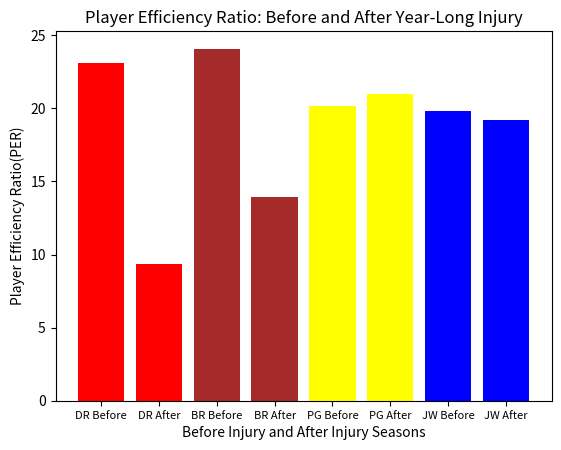

This chart was generated by the following Python code:
#!/usr/bin/env python3
# -*- coding: utf-8 -*-
"""
Created on Fri Oct 19 17:04:41 2018

@author: shriramgharpure
"""
import matplotlib.pyplot as plt
import numpy as np 
import pandas as pd
labels = ['DR Before', 'DR After', 'BR Before', 'BR After', 'PG Before', 'PG After', 'JW Before', 'JW After']
PERPlayers = [23.10, 9.32, 24.08, 13.94, 20.16, 20.98, 19.83, 19.20]
index = np.arange(len(labels))
plt.bar(index, PERPlayers, color=['red', 'red', 'brown', 'brown', 'yellow', 'yellow', 'blue', 'blue'])
plt.title('Player Efficiency Ratio: Before and After Year-Long Injury')
plt.xticks(index, labels, fontsize=8)
plt.xlabel('Before Injury and After Injury Seasons')
plt.ylabel('Player Efficiency Ratio(PER)')
